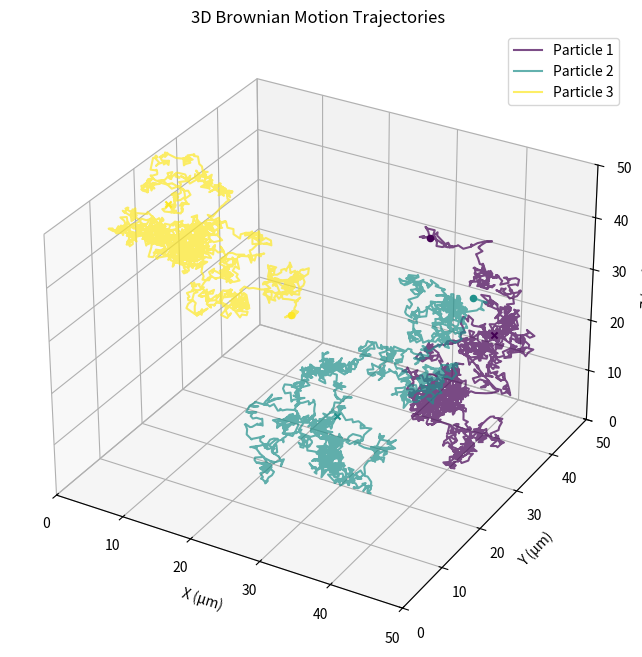

Source code (Python):
import numpy as np
import matplotlib.pyplot as plt
from matplotlib.animation import FuncAnimation
from mpl_toolkits.mplot3d import Axes3D  # for 3D plots

class BrownianParticleSimulator:
    def reset(self):
        """
        Initialize particle positions randomly within bounds
        """
        self.positions = np.random.rand(self.num_particles, 3)
        self.positions[:, 0] = self.positions[:, 0] * (self.bounds[1] - self.bounds[0]) + self.bounds[0]
        self.positions[:, 1] = self.positions[:, 1] * (self.bounds[3] - self.bounds[2]) + self.bounds[2]
        self.positions[:, 2] = self.positions[:, 2] * (self.bounds[5] - self.bounds[4]) + self.bounds[4]

        # Store full trajectories
        self.trajectories = np.zeros((self.num_particles, self.total_frames, 3))
        self.trajectories[:, 0, :] = self.positions.copy()
        self.current_frame = 1

    def __init__(
        self, num_particles=3, duration=100, fps=60, temperature=300, viscosity=0.001, particle_radius=5e-7,
        bounds=None, drift=None
    ):
        # Physical constants
        self.k_B = 1.380649e-23  # Boltzmann constant (J/K)

        # Simulation parameters
        self.num_particles = num_particles
        self.duration = duration
        self.fps = fps
        self.total_frames = int(duration * fps)
        self.dt = 1 / fps

        # Physical parameters
        self.T = temperature
        self.eta = viscosity
        self.radius = particle_radius

        # Calculate diffusion coefficient (D)
        self.D = self.k_B * self.T / (6 * np.pi * self.eta * self.radius)  # m^2/s
        self.D *= 1e12  # to um^2/s

        # Bounds [xmin, xmax, ymin, ymax, zmin, zmax]
        self.bounds = bounds if bounds is not None else [0, 100, 0, 100, 0, 100]

        # Drift velocity
        self.drift = np.array(drift) * self.dt if drift is not None else np.zeros(3)

        # Initialize
        self.reset()

    def step(self):
        """
        Advance the simulation by one time step
        """
        displacements = np.sqrt(2 * self.D * self.dt) * np.random.randn(self.num_particles, 3)
        displacements += self.drift

        new_positions = self.positions + displacements

        # Reflective boundaries
        for i in range(self.num_particles):
            for j in range(3):
                if new_positions[i, j] < self.bounds[2 * j]:
                    new_positions[i, j] = 2 * self.bounds[2 * j] - new_positions[i, j]
                elif new_positions[i, j] > self.bounds[2 * j + 1]:
                    new_positions[i, j] = 2 * self.bounds[2 * j + 1] - new_positions[i, j]

        self.positions = new_positions

        if self.current_frame < self.total_frames:
            self.trajectories[:, self.current_frame, :] = self.positions.copy()
            self.current_frame += 1

    def simulate(self):
        """
        Run the full simulation
        """
        for _ in range(1, self.total_frames):
            self.step()
        return self.trajectories

    def plot_trajectories(self):
        """Plot all trajectories in 3D"""
        fig = plt.figure(figsize=(10, 8))
        ax = fig.add_subplot(111, projection='3d')

        colors = plt.cm.viridis(np.linspace(0, 1, self.num_particles))

        for i in range(self.num_particles):
            x = self.trajectories[i, :, 0]
            y = self.trajectories[i, :, 1]
            z = self.trajectories[i, :, 2]
            ax.plot(x, y, z, '-', color=colors[i], alpha=0.7, label=f'Particle {i + 1}')
            ax.scatter(x[0], y[0], z[0], color=colors[i], marker='o')
            ax.scatter(x[-1], y[-1], z[-1], color=colors[i], marker='x')

        ax.set_xlim(self.bounds[0], self.bounds[1])
        ax.set_ylim(self.bounds[2], self.bounds[3])
        ax.set_zlim(self.bounds[4], self.bounds[5])
        ax.set_xlabel('X (μm)')
        ax.set_ylabel('Y (μm)')
        ax.set_zlabel('Z (μm)')
        ax.set_title('3D Brownian Motion Trajectories')
        ax.legend()
        plt.show()


# ===== Example usage =====
if __name__ == "__main__":
    sim = BrownianParticleSimulator(
        num_particles=3,
        duration=100,
        fps=20,
        temperature=300,
        viscosity=0.001,
        particle_radius=0.1e-6,
        bounds=[0, 50, 0, 50, 0, 50],
        drift=[0.1, 0.05, 0.02]
    )

    trajectories = sim.simulate()
    sim.plot_trajectories()
